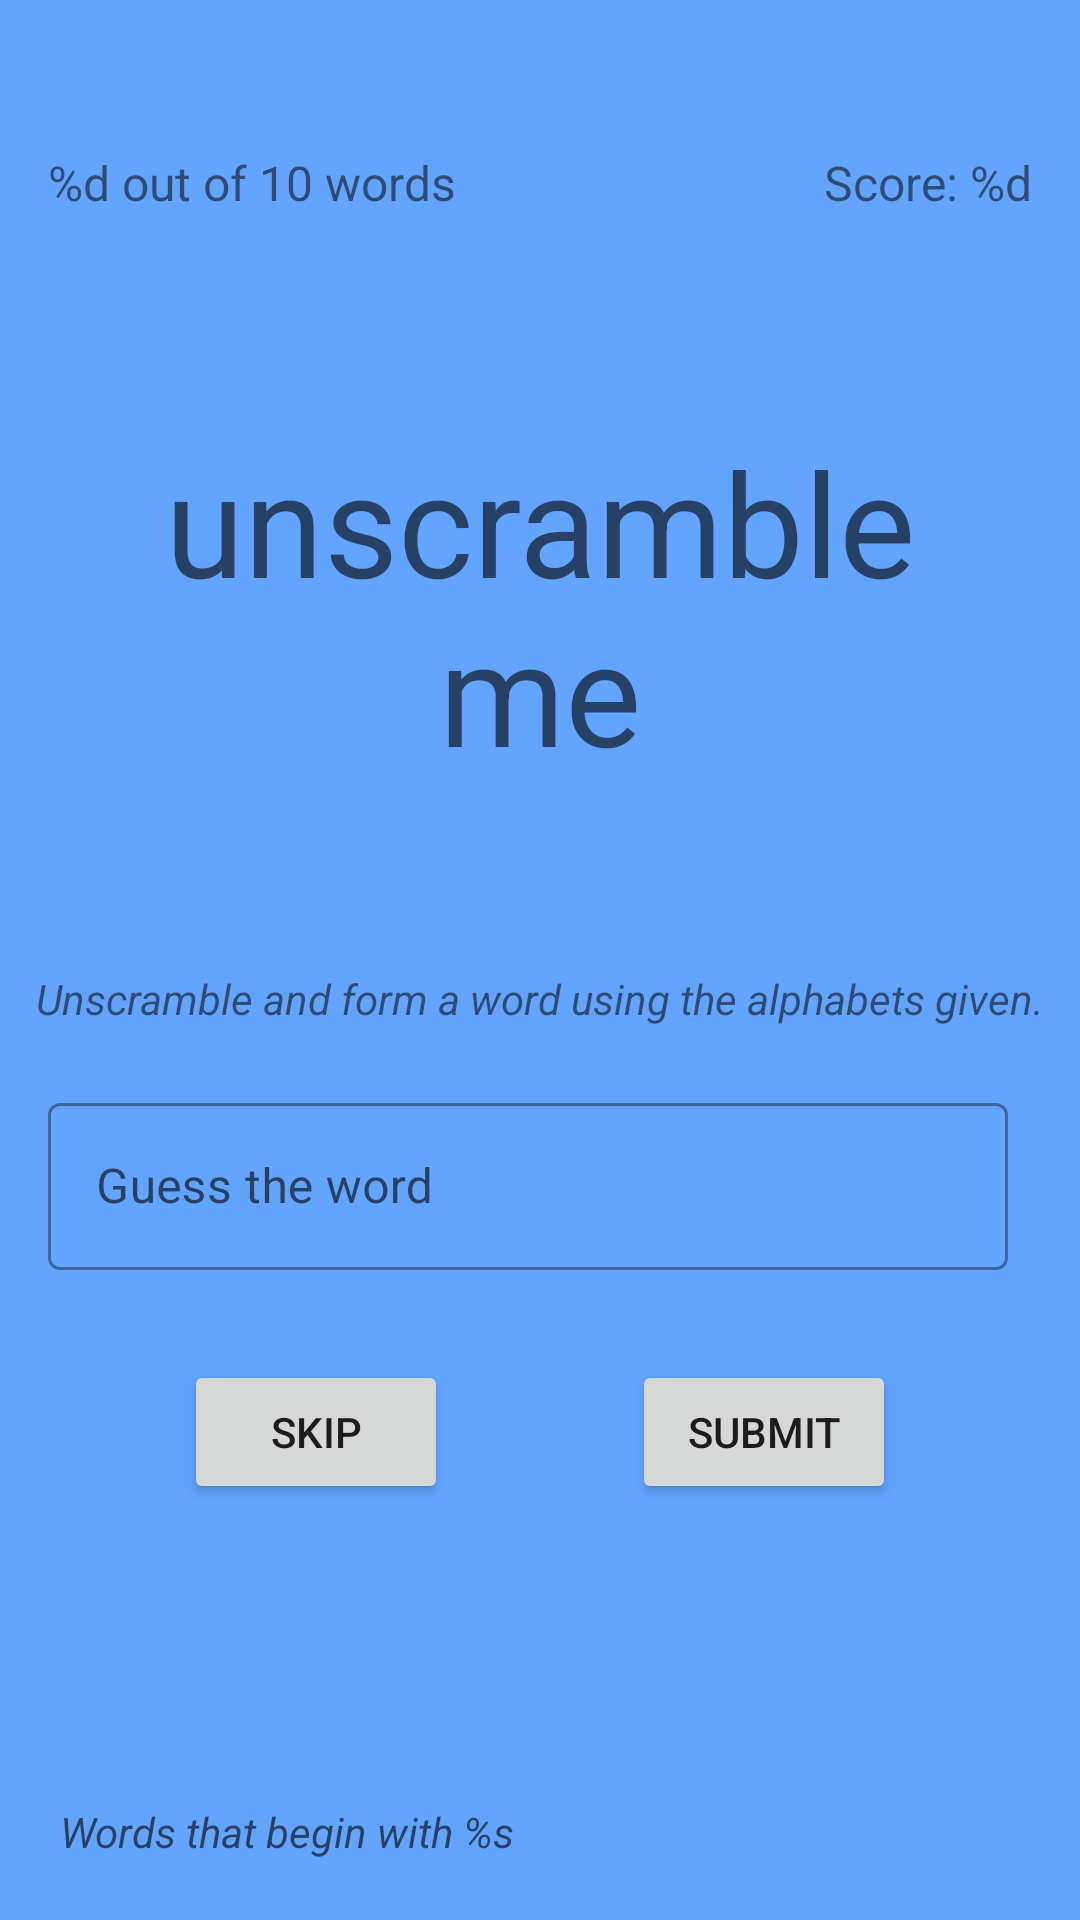

The Android layout XML behind this screen, and the referenced resources:
<!-- AndroidManifest.xml: application theme Theme.WordTwist -->
<!-- res/layout/fragment_select_by_alphabet_twist.xml -->
<?xml version="1.0" encoding="utf-8"?>
<androidx.appcompat.widget.LinearLayoutCompat xmlns:android="http://schemas.android.com/apk/res/android"
    xmlns:tools="http://schemas.android.com/tools"
    android:layout_width="match_parent"
    android:layout_height="match_parent"
    android:orientation="vertical"
    xmlns:app="http://schemas.android.com/apk/res-auto"
    tools:context=".presentation.ui.SelectByAlphabetTwistFragment">

    <ScrollView
        android:layout_width="match_parent"
        android:layout_height="wrap_content"
        android:layout_weight="1">

    <androidx.constraintlayout.widget.ConstraintLayout
        android:layout_width="match_parent"
        android:layout_height="wrap_content">

    <TextView
        android:id="@+id/by_alphabet_word_count"
        android:layout_width="wrap_content"
        android:layout_height="wrap_content"
        android:text="@string/no_of_words_unscrambled"
        app:layout_constraintStart_toStartOf="parent"
        app:layout_constraintTop_toTopOf="parent"
        android:layout_marginTop="50dp"
        android:layout_marginStart="16dp"
        android:textSize="16sp"/>


    <TextView
        android:id="@+id/by_alphabet_score"
        android:layout_width="wrap_content"
        android:layout_height="wrap_content"
        app:layout_constraintEnd_toEndOf="parent"
        app:layout_constraintTop_toTopOf="parent"
        android:layout_marginTop="50dp"
        android:layout_marginEnd="16dp"
        android:text="@string/score"
        android:textSize="16sp"/>


    <TextView
        android:id="@+id/by_alphabet_unscrambled_word"
        android:layout_width="match_parent"
        android:layout_height="wrap_content"
        app:layout_constraintStart_toStartOf="parent"
        app:layout_constraintEnd_toEndOf="parent"
        app:layout_constraintTop_toBottomOf="@id/by_alphabet_word_count"
        android:layout_marginTop="70dp"
        android:layout_marginHorizontal="16dp"
        android:hint="@string/unscramble_me"
        android:textAlignment="center"
        style="@style/TextAppearance.MaterialComponents.Headline3"/>


    <TextView
        android:id="@+id/by_alphabet_hint"
        android:layout_width="wrap_content"
        android:layout_height="wrap_content"
        app:layout_constraintStart_toStartOf="parent"
        app:layout_constraintEnd_toEndOf="parent"
        app:layout_constraintBottom_toTopOf="@id/by_alphabet_answer_et_layout"
        android:layout_marginBottom="20dp"
        android:layout_marginTop="20dp"
        android:layout_marginHorizontal="16dp"
        android:text="@string/unscramble_and_form_a_word_using_the_alphabets_given"
        android:textStyle="italic"/>

    <com.google.android.material.textfield.TextInputLayout
        android:id="@+id/by_alphabet_answer_et_layout"
        android:layout_width="0dp"
        android:layout_height="wrap_content"
        style="@style/Widget.Unscramble.TextInputLayout.OutlinedBox"
        android:layout_marginTop="100dp"
        android:layout_marginStart="16dp"
        app:layout_constraintStart_toStartOf="parent"
        app:layout_constraintEnd_toStartOf="@id/by_alphabet_show_hint_iv"
        app:layout_constraintTop_toBottomOf="@id/by_alphabet_unscrambled_word">

        <com.google.android.material.textfield.TextInputEditText
            android:id="@+id/by_alphabet_answer_et_field"
            android:layout_width="match_parent"
            android:layout_height="wrap_content"
            android:maxLines="1"
            android:inputType="text"
            android:imeOptions="actionDone"
            android:hint="@string/guess_the_word"/>
    </com.google.android.material.textfield.TextInputLayout>

    <ImageView
        android:id="@+id/by_alphabet_show_hint_iv"
        android:layout_width="wrap_content"
        android:layout_height="wrap_content"
        android:contentDescription="@string/hint"
        app:layout_constraintStart_toEndOf="@id/by_alphabet_answer_et_layout"
        app:layout_constraintEnd_toEndOf="parent"
        app:layout_constraintTop_toTopOf="@id/by_alphabet_answer_et_layout"
        app:layout_constraintBottom_toBottomOf="@id/by_alphabet_answer_et_layout"
        android:layout_marginEnd="16dp"
        android:layout_marginStart="8dp"
        app:srcCompat="@drawable/ic_clue_highlight"/>


    <Button
        android:id="@+id/by_alphabet_button_skip"
        android:layout_width="wrap_content"
        android:layout_height="wrap_content"
        android:text="@string/skip"
        android:layout_marginTop="30dp"
        app:layout_constraintEnd_toStartOf="@id/by_alphabet_button_submit"
        app:layout_constraintStart_toStartOf="parent"
        app:layout_constraintTop_toBottomOf="@id/by_alphabet_answer_et_layout"/>


    <Button
        android:id="@+id/by_alphabet_button_submit"
        android:layout_width="wrap_content"
        android:layout_height="wrap_content"
        android:text="@string/submit"
        android:layout_marginTop="30dp"
        app:layout_constraintStart_toEndOf="@id/by_alphabet_button_skip"
        app:layout_constraintEnd_toEndOf="parent"
        app:layout_constraintTop_toBottomOf="@id/by_alphabet_answer_et_layout"/>

    </androidx.constraintlayout.widget.ConstraintLayout>
    </ScrollView>

    <TextView
        android:id="@+id/by_alphabet_words_that_begin_with"
        android:layout_width="wrap_content"
        android:layout_height="wrap_content"
        android:layout_marginStart="20dp"
        android:layout_marginBottom="20dp"
        android:hint="@string/words_that_begin_with"
        android:textStyle="italic"/>

</androidx.appcompat.widget.LinearLayoutCompat>
<!-- resources referenced by this layout -->
<resources>
  <string name="guess_the_word">Guess the word</string>
  <string name="hint">Hint</string>
  <string name="no_of_words_unscrambled">%d out of 10 words</string>
  <string name="score">Score: %d</string>
  <string name="skip">SKIP</string>
  <string name="submit">submit</string>
  <string name="unscramble_and_form_a_word_using_the_alphabets_given">Unscramble and form a word using the alphabets given.</string>
  <string name="unscramble_me">unscramble me</string>
  <string name="words_that_begin_with">Words that begin with %s</string>
  <style name="Widget.Unscramble.TextInputLayout.OutlinedBox" parent="Widget.MaterialComponents.TextInputLayout.OutlinedBox">
          <item name="boxStrokeErrorColor">@color/red_700</item>
          <item name="errorIconTint">@color/red_700</item>
          <item name="errorTextColor">@color/red_700</item>
          <item name="errorIconDrawable">@drawable/ic_error</item>
          <item name="helperTextTextAppearance">@style/TextAppearance.MaterialComponents.Subtitle1</item>
      </style>
  <style name="Theme.WordTwist" parent="Theme.MaterialComponents.DayNight.DarkActionBar">
          
          <item name="colorPrimary">@color/primary</item>
          <item name="colorPrimaryVariant">@color/primary_light</item>
          <item name="colorOnPrimary">@color/white</item>
          
          <item name="colorSecondary">@color/secondary</item>
          <item name="colorSecondaryVariant">@color/secondary_light</item>
          <item name="colorOnSecondary">@color/black</item>
          
          <item name="android:statusBarColor" tools:targetApi="l">?attr/colorPrimaryVariant</item>
          <item name="android:background">@color/primary_light</item>
          
      </style>
  <color name="red_700">#FFD32F2F</color>
  <color name="primary">#1976d2</color>
  <color name="primary_light">#63a4ff</color>
  <color name="white">#FFFFFFFF</color>
  <color name="secondary">#880e4f</color>
  <color name="secondary_light">#bc477b</color>
  <color name="black">#FF000000</color>
</resources>
